Photos from the image-classification dataset "RiceLeafsDisease" in the GitHub repository uthsobcb/cropintel. Its 3 classes are: leaf blast, leaf scald, narrow brown spot.

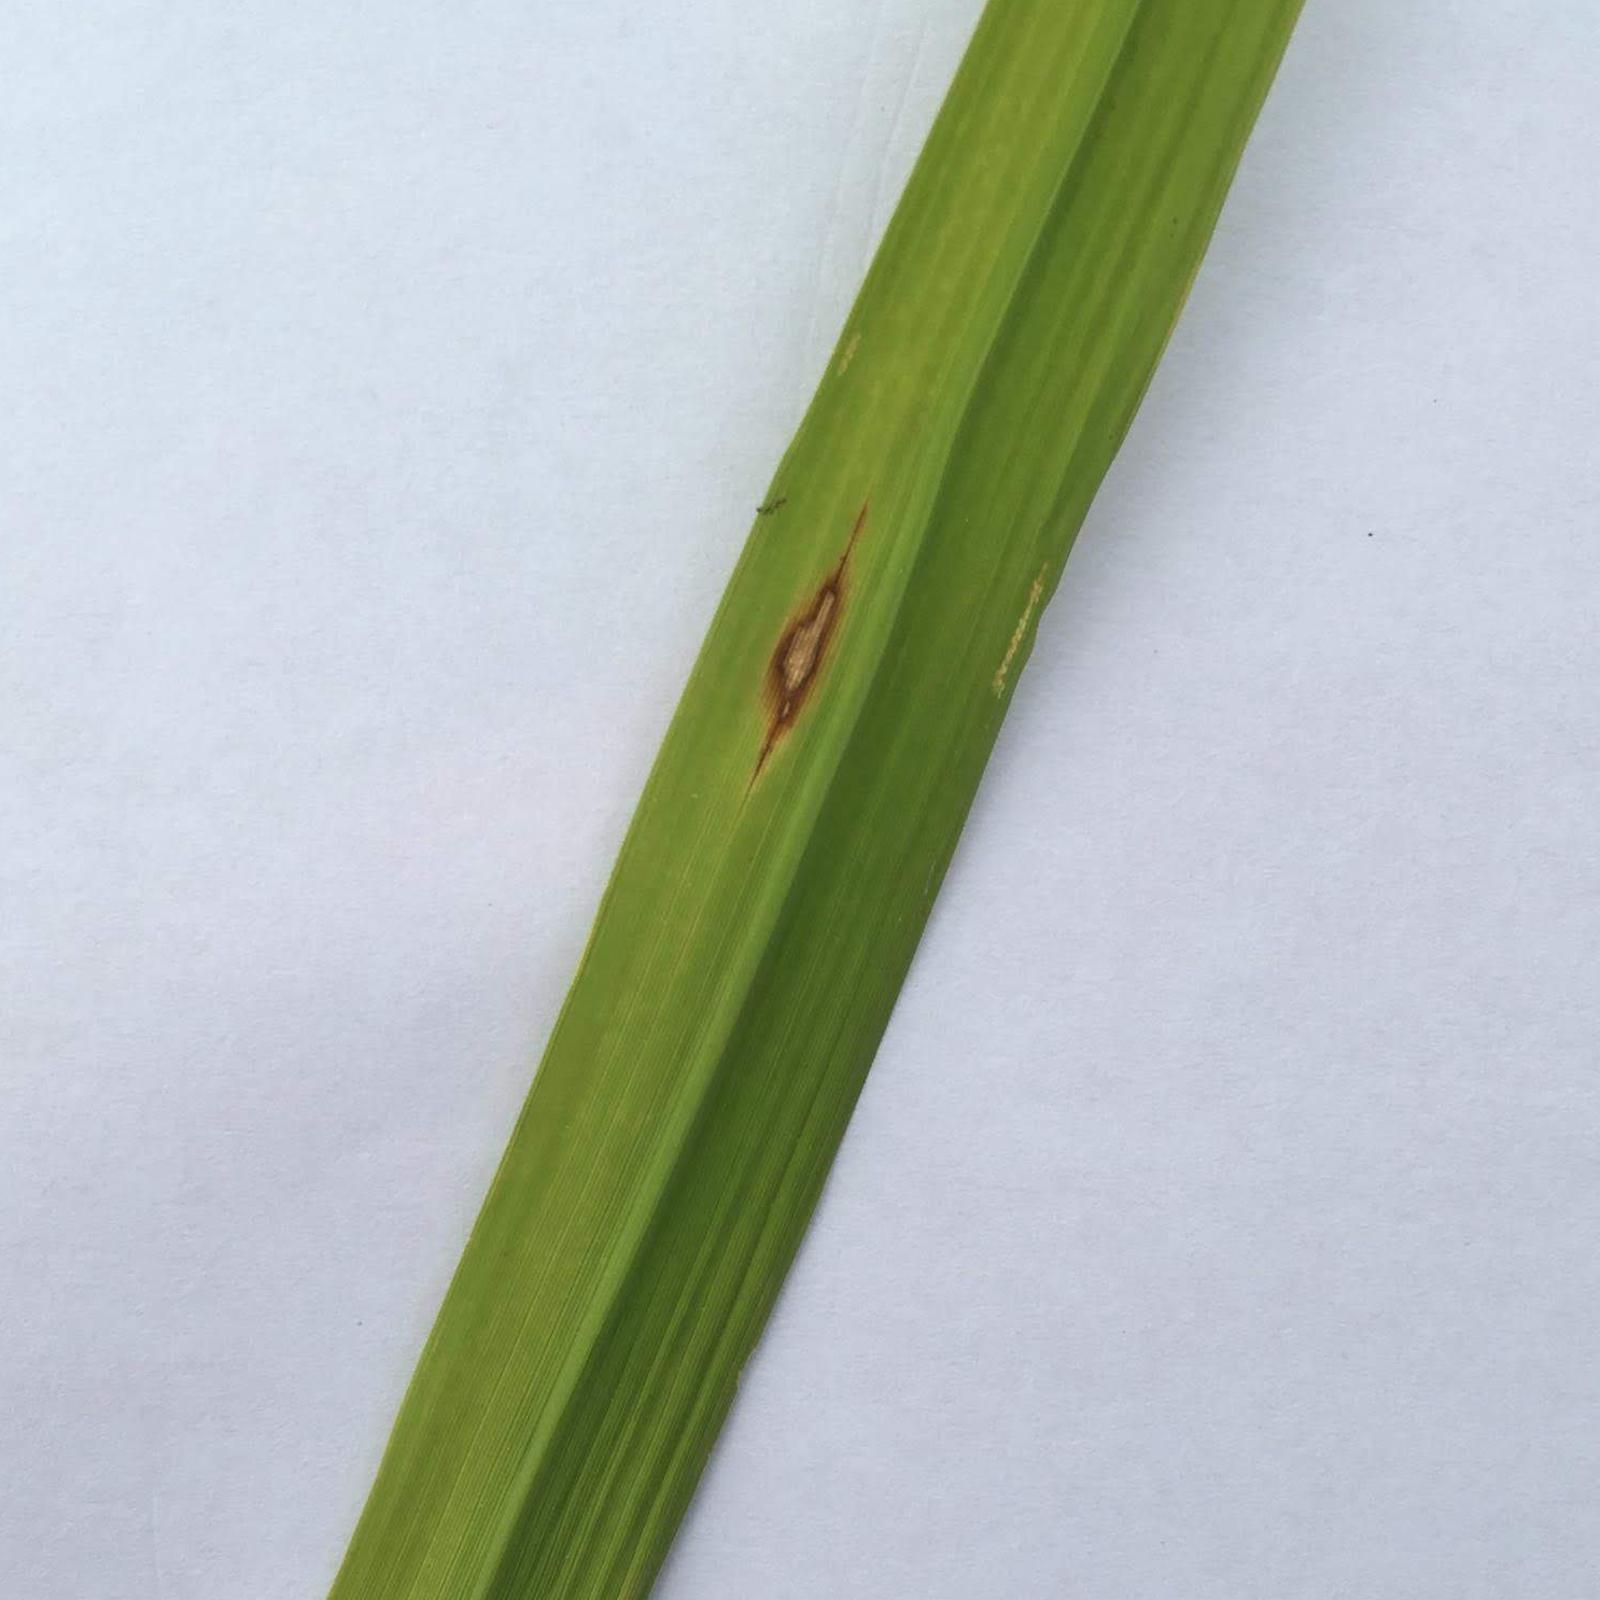
Label: leaf blast

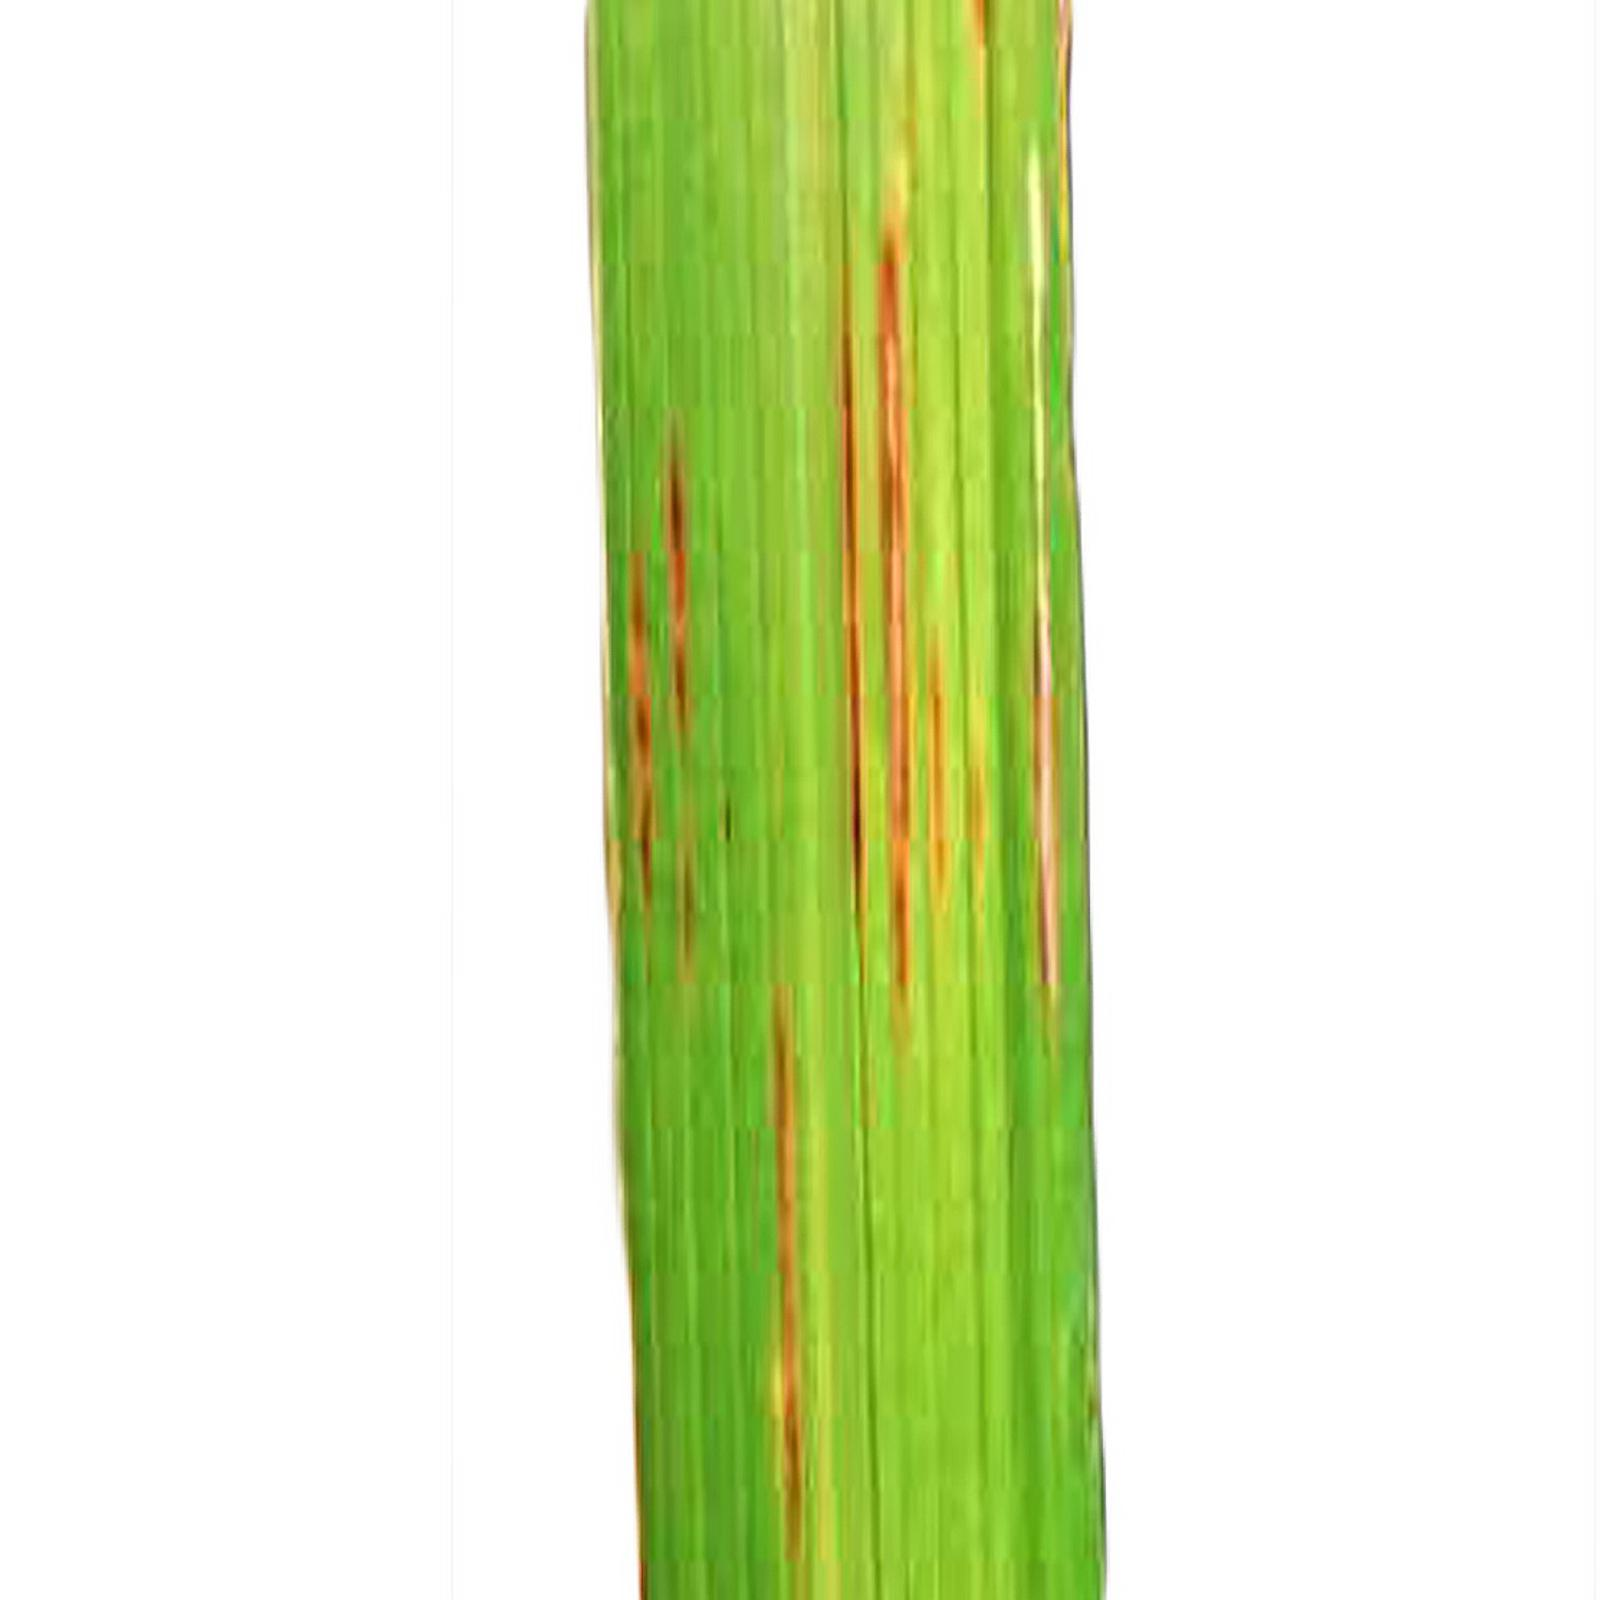
Label: narrow brown spot

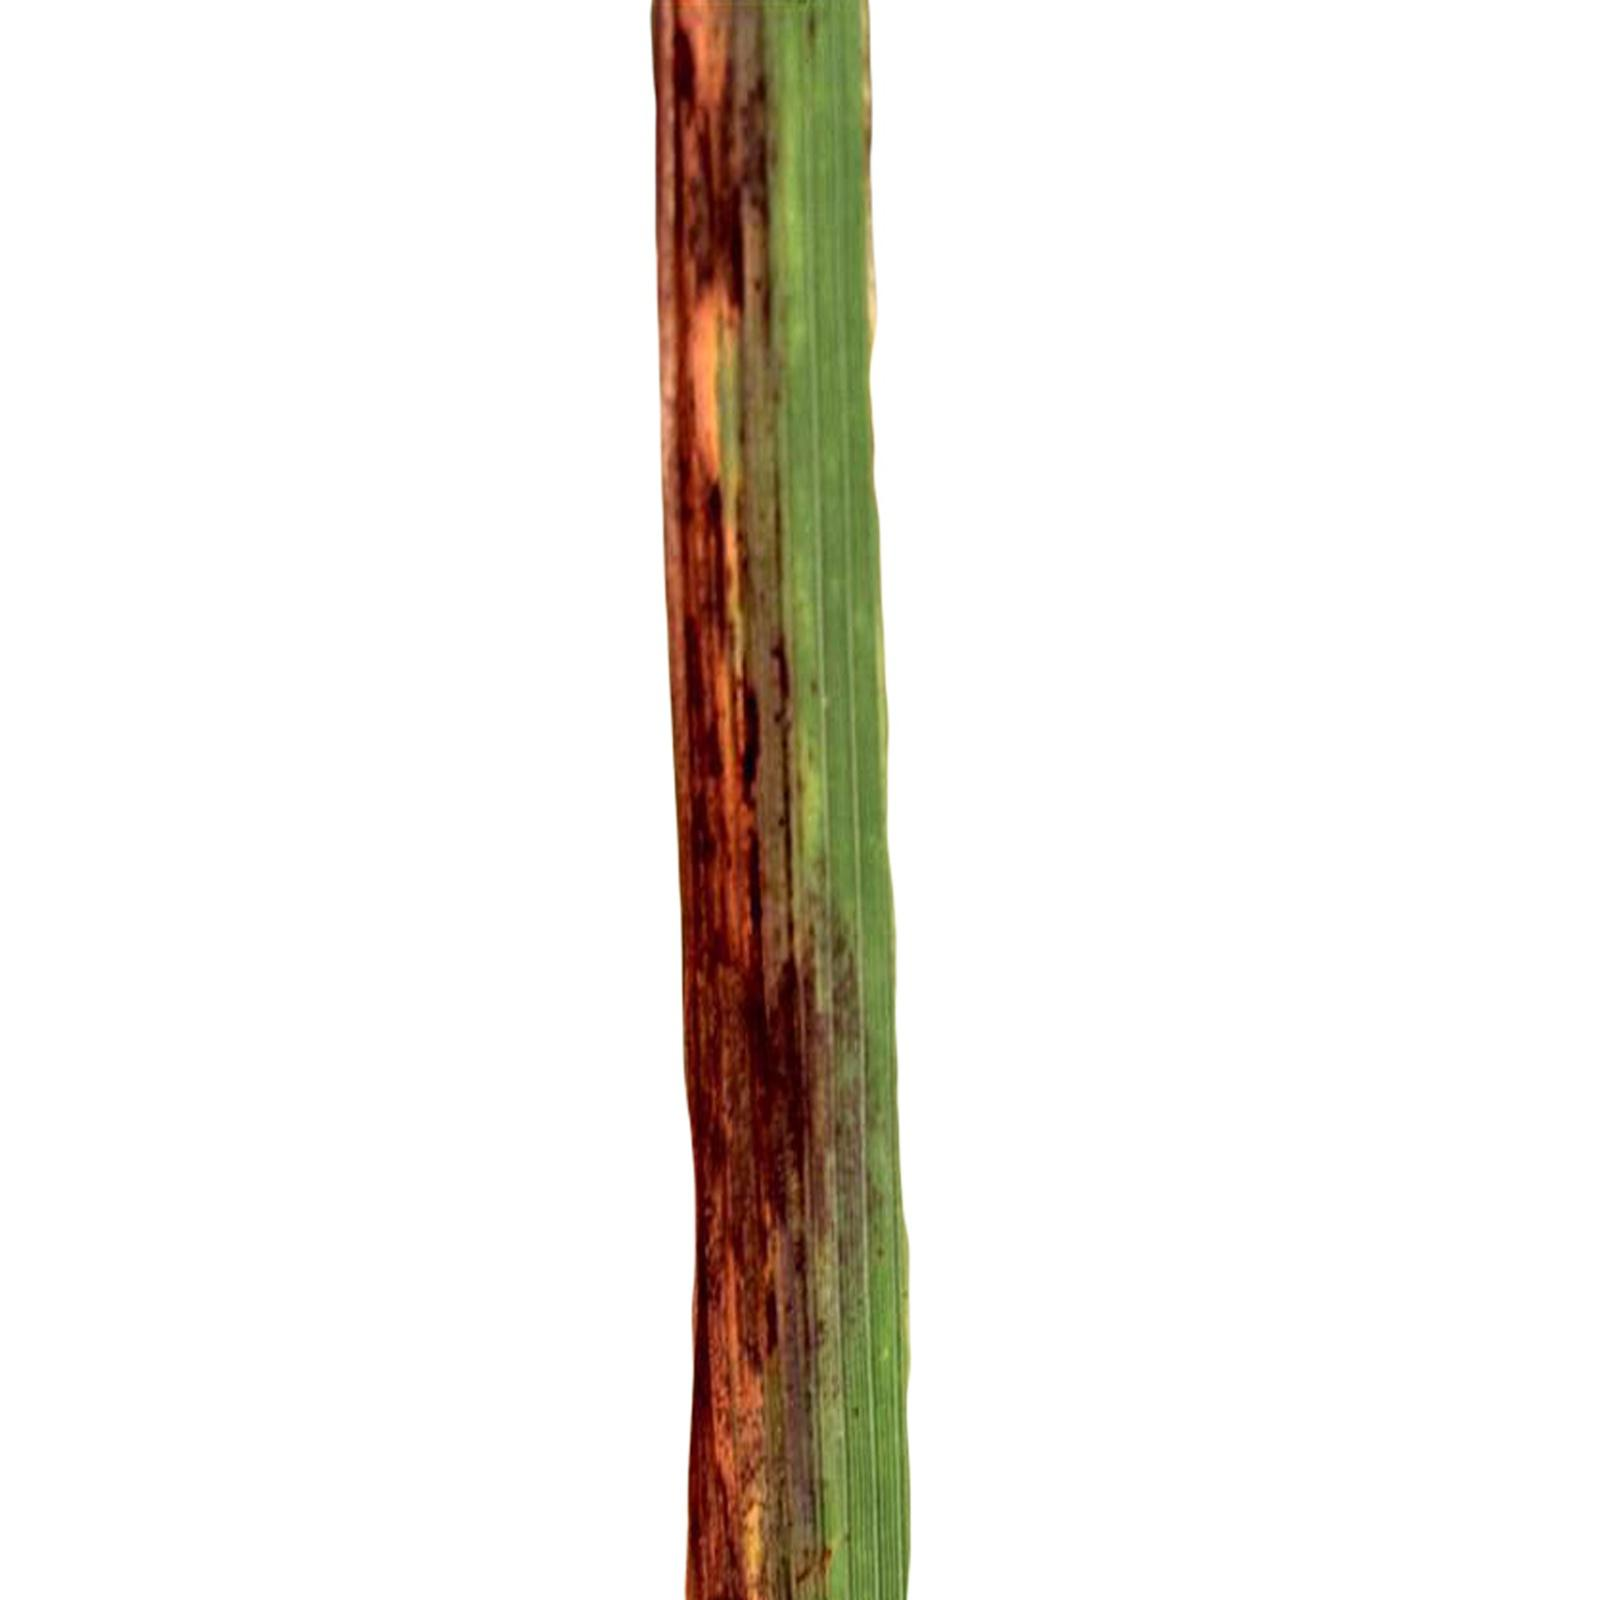
Label: leaf scald

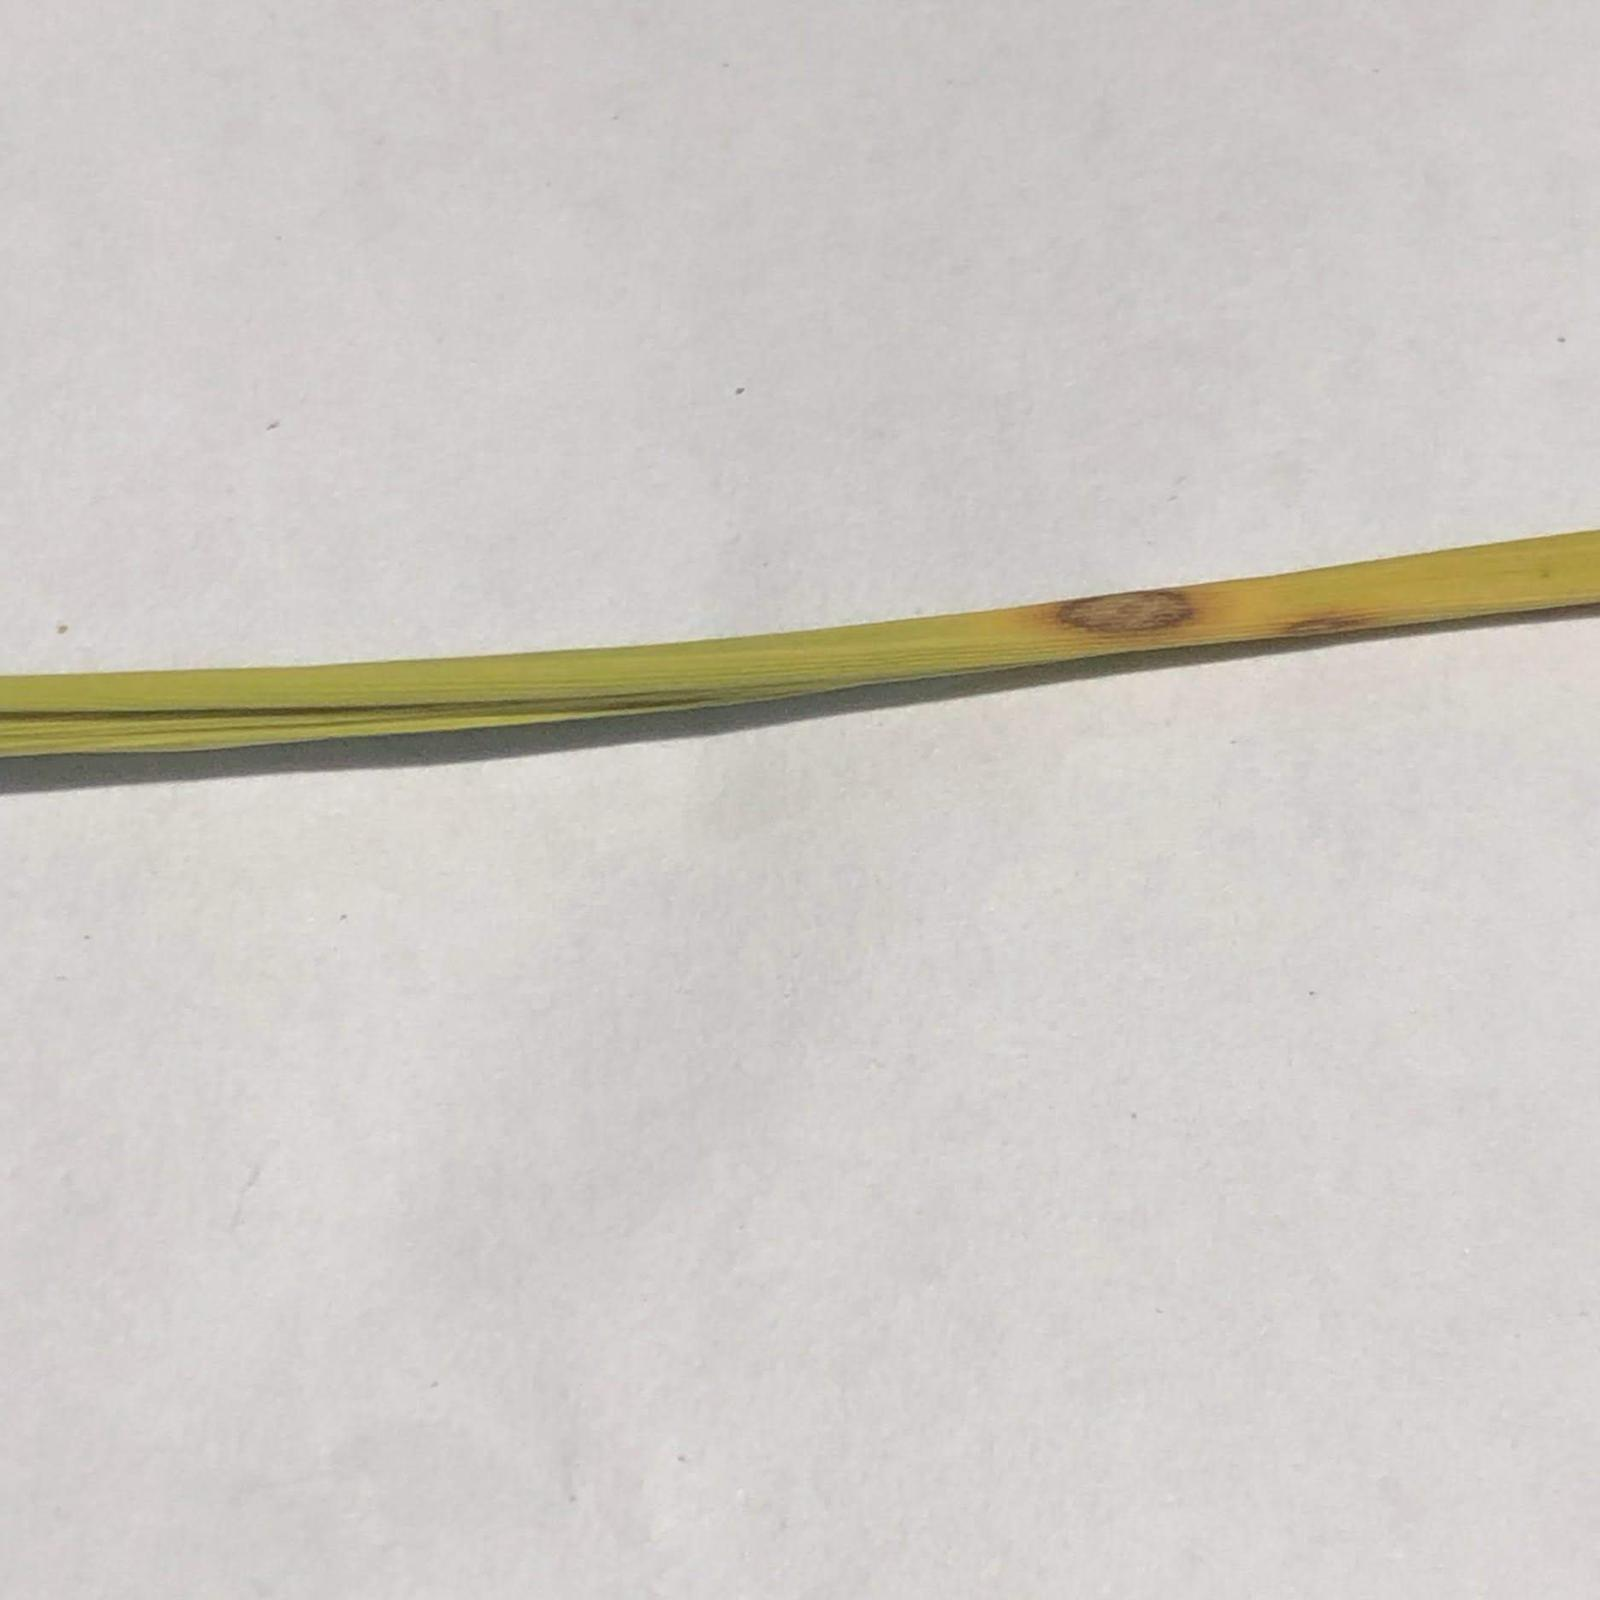
Label: leaf blast

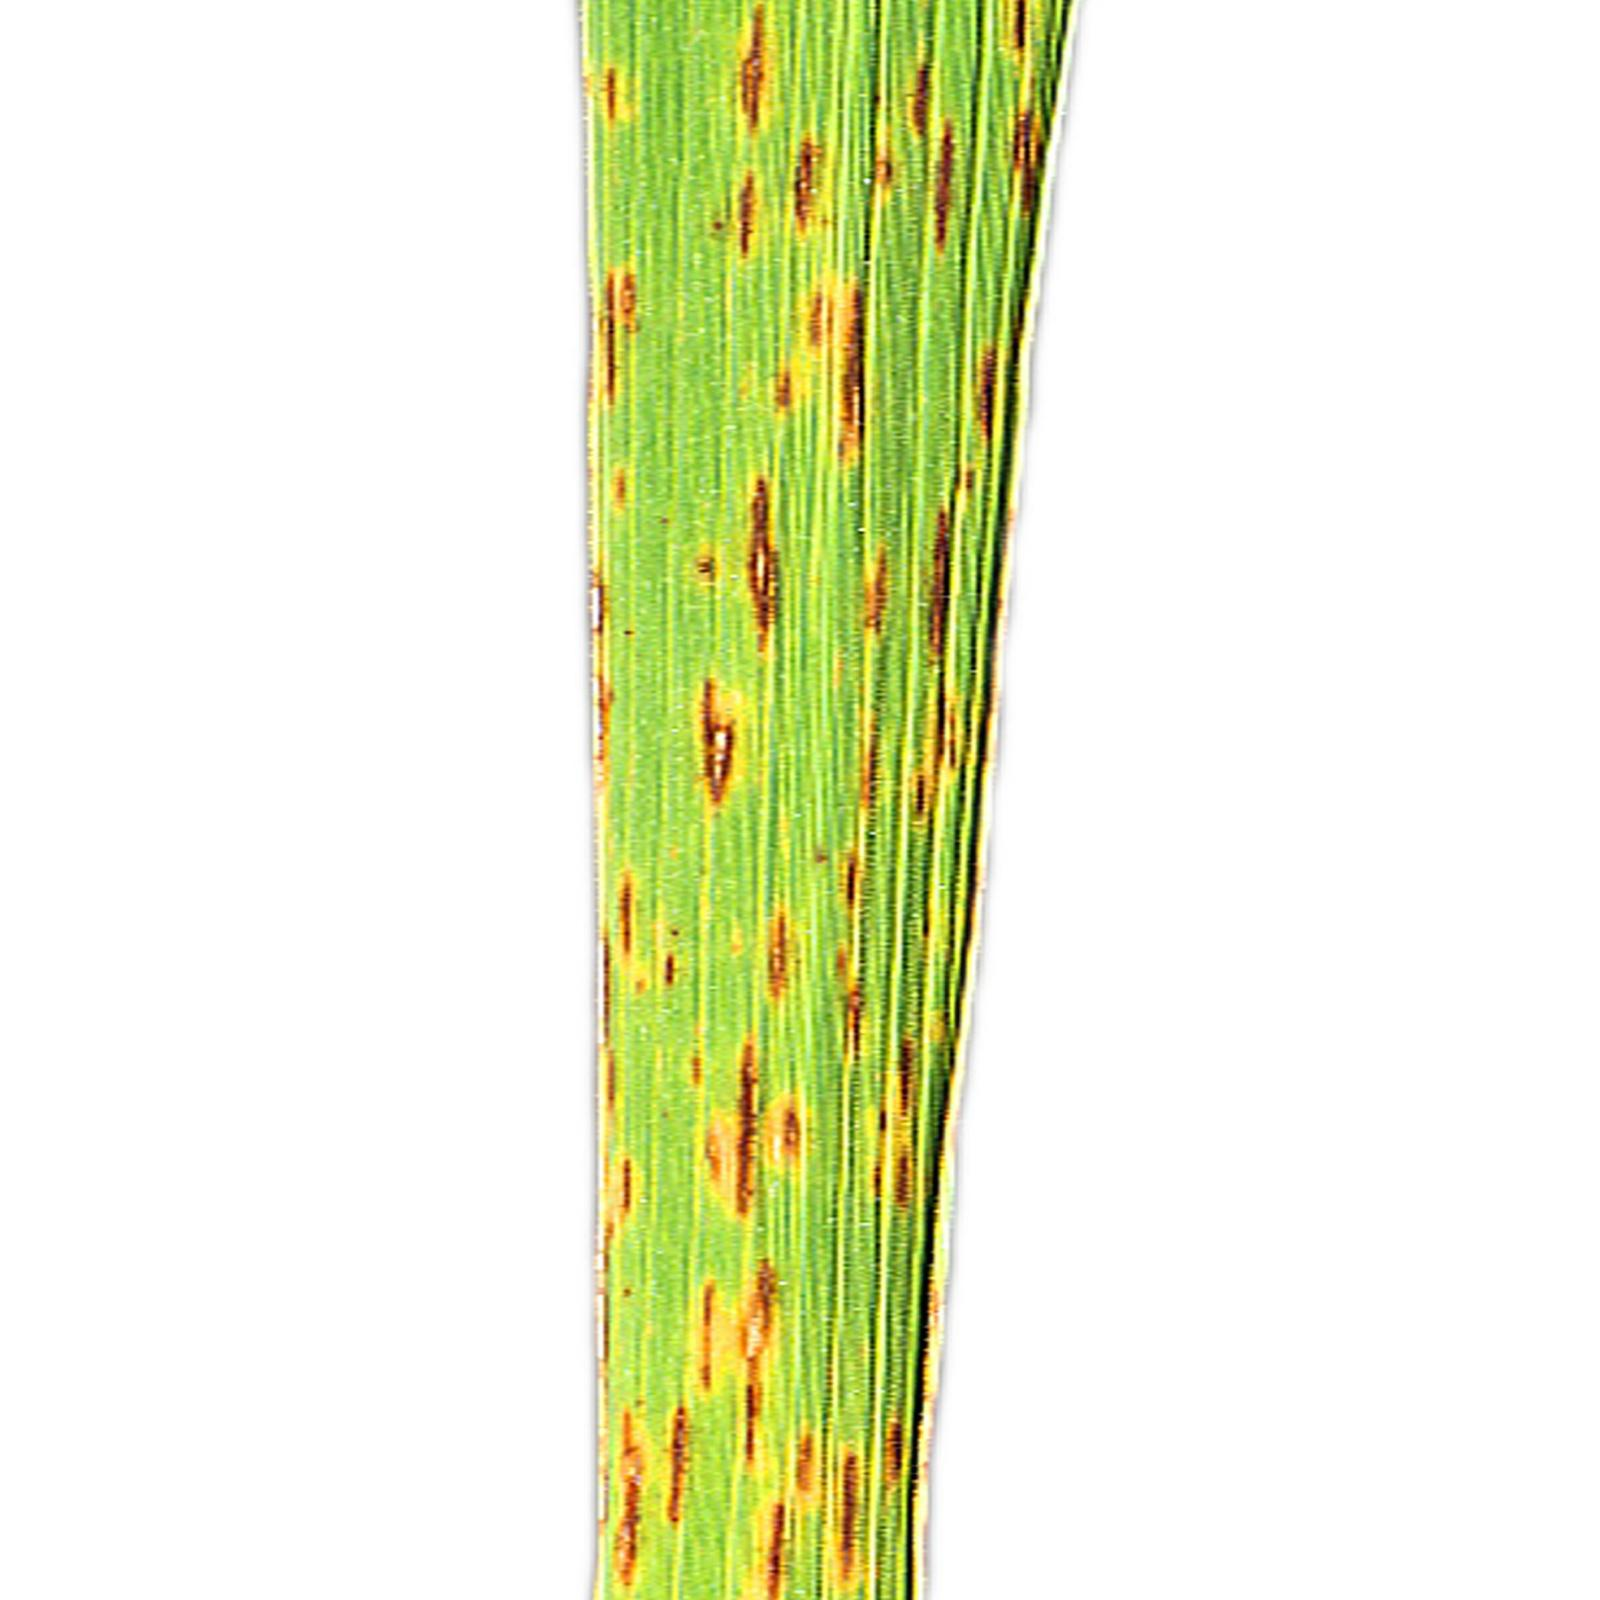
Label: narrow brown spot

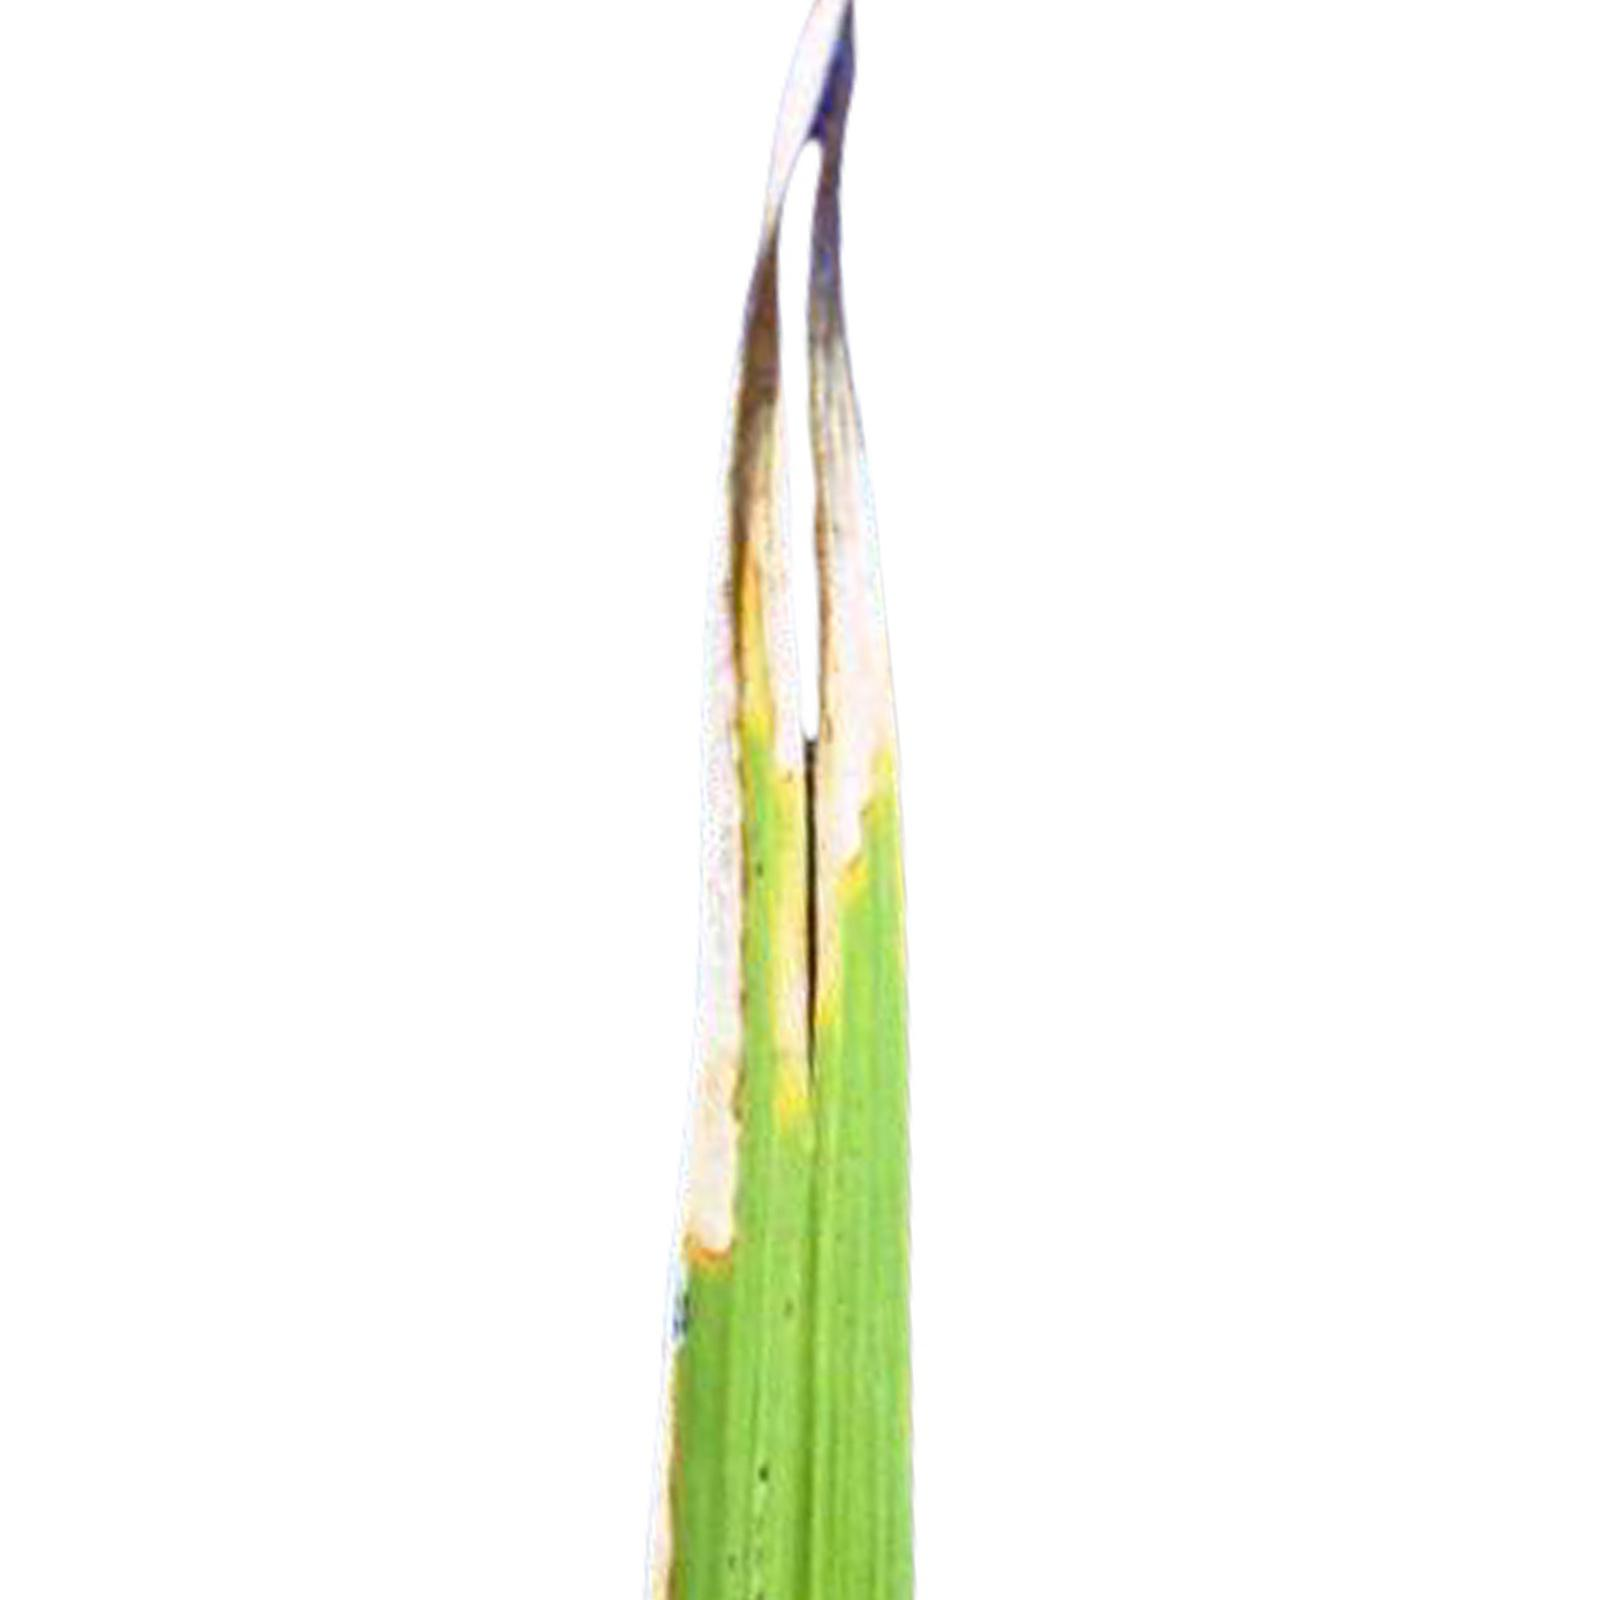
Label: leaf scald
